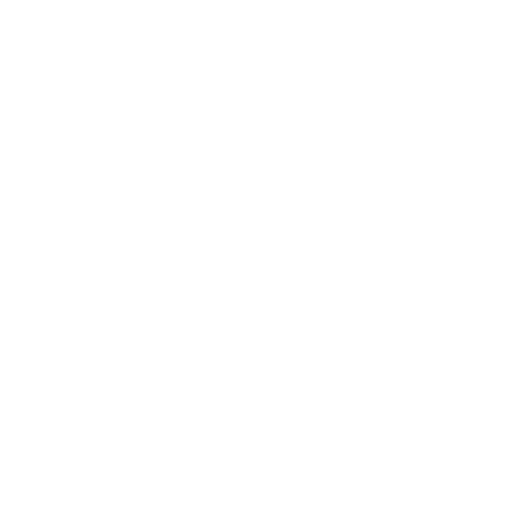
t = 0.00 s
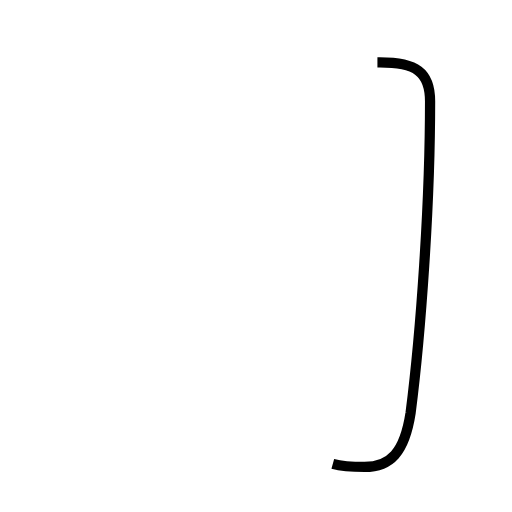
t = 1.46 s
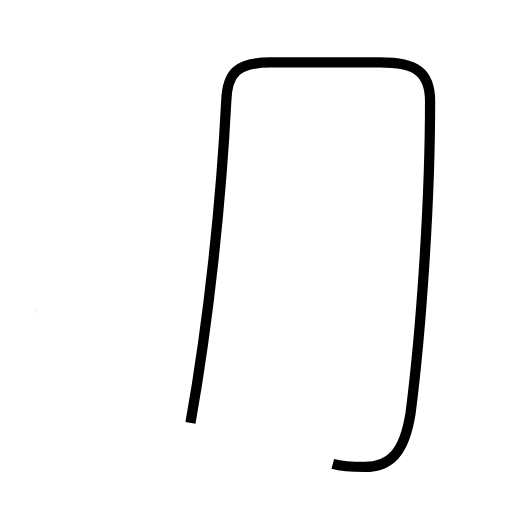
t = 2.93 s
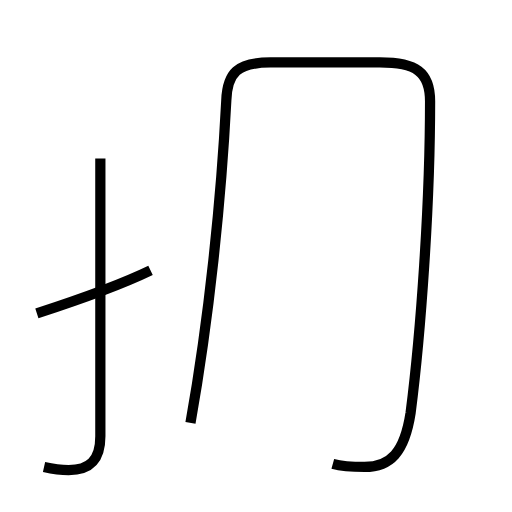
t = 4.33 s
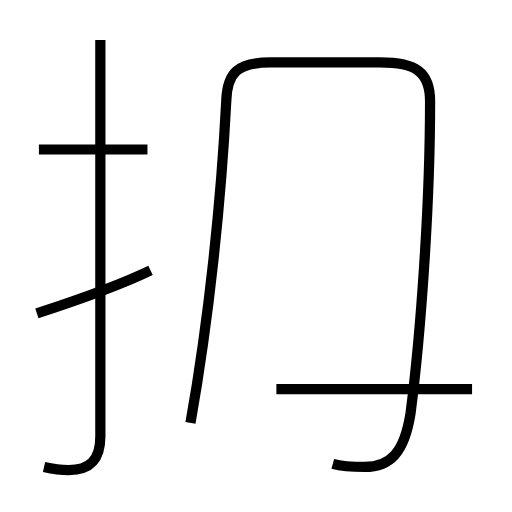
t = 5.57 s
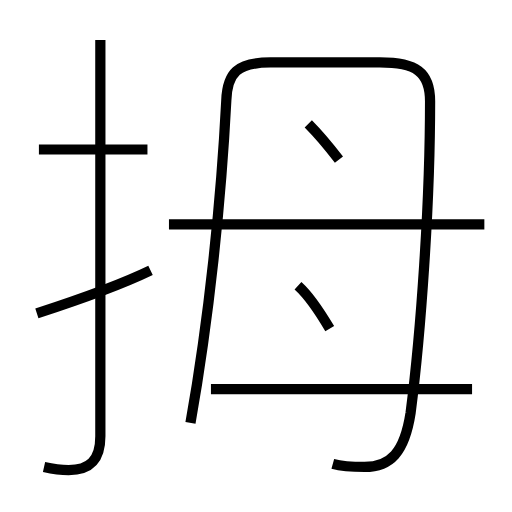
t = 6.98 s

The animated SVG that drew these frames (rendered in a browser with its animation timeline set to each time). Animation: 8 SMIL elements (animate=8); one cycle of 6.98 s.

<?xml version='1.0' encoding='utf-8'?>
<svg viewBox="0.0 -6.0 50.0 50.0" version="1.1" xmlns="http://www.w3.org/2000/svg"><rect x="-1000" y="-1000" width="2000" height="2000" stroke="white" fill="white" /><g style="fill:none;stroke:#000000;stroke-width:1"><path d="M 32.5 1.3 C 33.6 1.6 34.6 1.6 35.6 1.6 C 38.1 1.6 39.5 0.2 40.1 -3.7 C 41.1 -11.5 42.0 -24.1 42.0 -34.1 C 42.0 -37.0 40.6 -37.9 37.1 -37.9 L 26.4 -37.9 C 23.2 -37.9 22.2 -36.9 22.1 -34.2 C 21.6 -24.4 20.4 -12.8 18.6 -2.7 " transform="translate(0.0 38.0)" stroke-dasharray="97.59721752519198" stroke-dashoffset="97.59721752519198"><animate attributeName="stroke-dashoffset" from="97.59721752519198" to="0" dur="2.927916525755759s" begin="0s" fill="freeze" /></path><path d="M 3.6 -13.4 C 7.6 -14.7 11.6 -16.1 14.7 -17.6 " transform="translate(0.0 38.0)" stroke-dasharray="11.876618601292646" stroke-dashoffset="11.876618601292646"><animate attributeName="stroke-dashoffset" from="11.876618601292646" to="0" dur="0.35629855803877936s" begin="2.927916525755759s" fill="freeze" /></path><path d="M 4.3 1.6 C 5.2 1.8 6.0 1.9 6.7 1.9 C 8.7 1.9 9.8 1.0 9.8 -1.4 L 9.8 -40.1 " transform="translate(0.0 38.0)" stroke-dasharray="46.34984606534747" stroke-dashoffset="46.34984606534747"><animate attributeName="stroke-dashoffset" from="46.34984606534747" to="0" dur="1.390495381960424s" begin="3.2842150837945385s" fill="freeze" /></path><path d="M 14.4 -29.4 L 3.8 -29.4 " transform="translate(0.0 38.0)" stroke-dasharray="10.600000000000001" stroke-dashoffset="10.600000000000001"><animate attributeName="stroke-dashoffset" from="10.600000000000001" to="0" dur="0.318s" begin="4.674710465754963s" fill="freeze" /></path><path d="M 46.1 -6.0 L 20.6 -6.0 " transform="translate(0.0 38.0)" stroke-dasharray="25.5" stroke-dashoffset="25.5"><animate attributeName="stroke-dashoffset" from="25.5" to="0" dur="0.765s" begin="4.992710465754962s" fill="freeze" /></path><path d="M 32.2 -11.9 C 31.2 -13.6 30.1 -15.2 29.1 -16.1 " transform="translate(0.0 38.0)" stroke-dasharray="5.237627543375403" stroke-dashoffset="5.237627543375403"><animate attributeName="stroke-dashoffset" from="5.237627543375403" to="0" dur="0.1571288263012621s" begin="5.757710465754962s" fill="freeze" /></path><path d="M 47.3 -22.1 L 16.5 -22.1 " transform="translate(0.0 38.0)" stroke-dasharray="30.799999999999997" stroke-dashoffset="30.799999999999997"><animate attributeName="stroke-dashoffset" from="30.799999999999997" to="0" dur="0.9239999999999999s" begin="5.914839292056224s" fill="freeze" /></path><path d="M 33.1 -28.4 C 32.1 -29.7 31.1 -30.9 30.1 -31.9" transform="translate(0.0 38.0)" stroke-dasharray="4.6129354995491205" stroke-dashoffset="4.6129354995491205"><animate attributeName="stroke-dashoffset" from="4.6129354995491205" to="0" dur="0.1383880649864736s" begin="6.838839292056225s" fill="freeze" /></path></g></svg>
